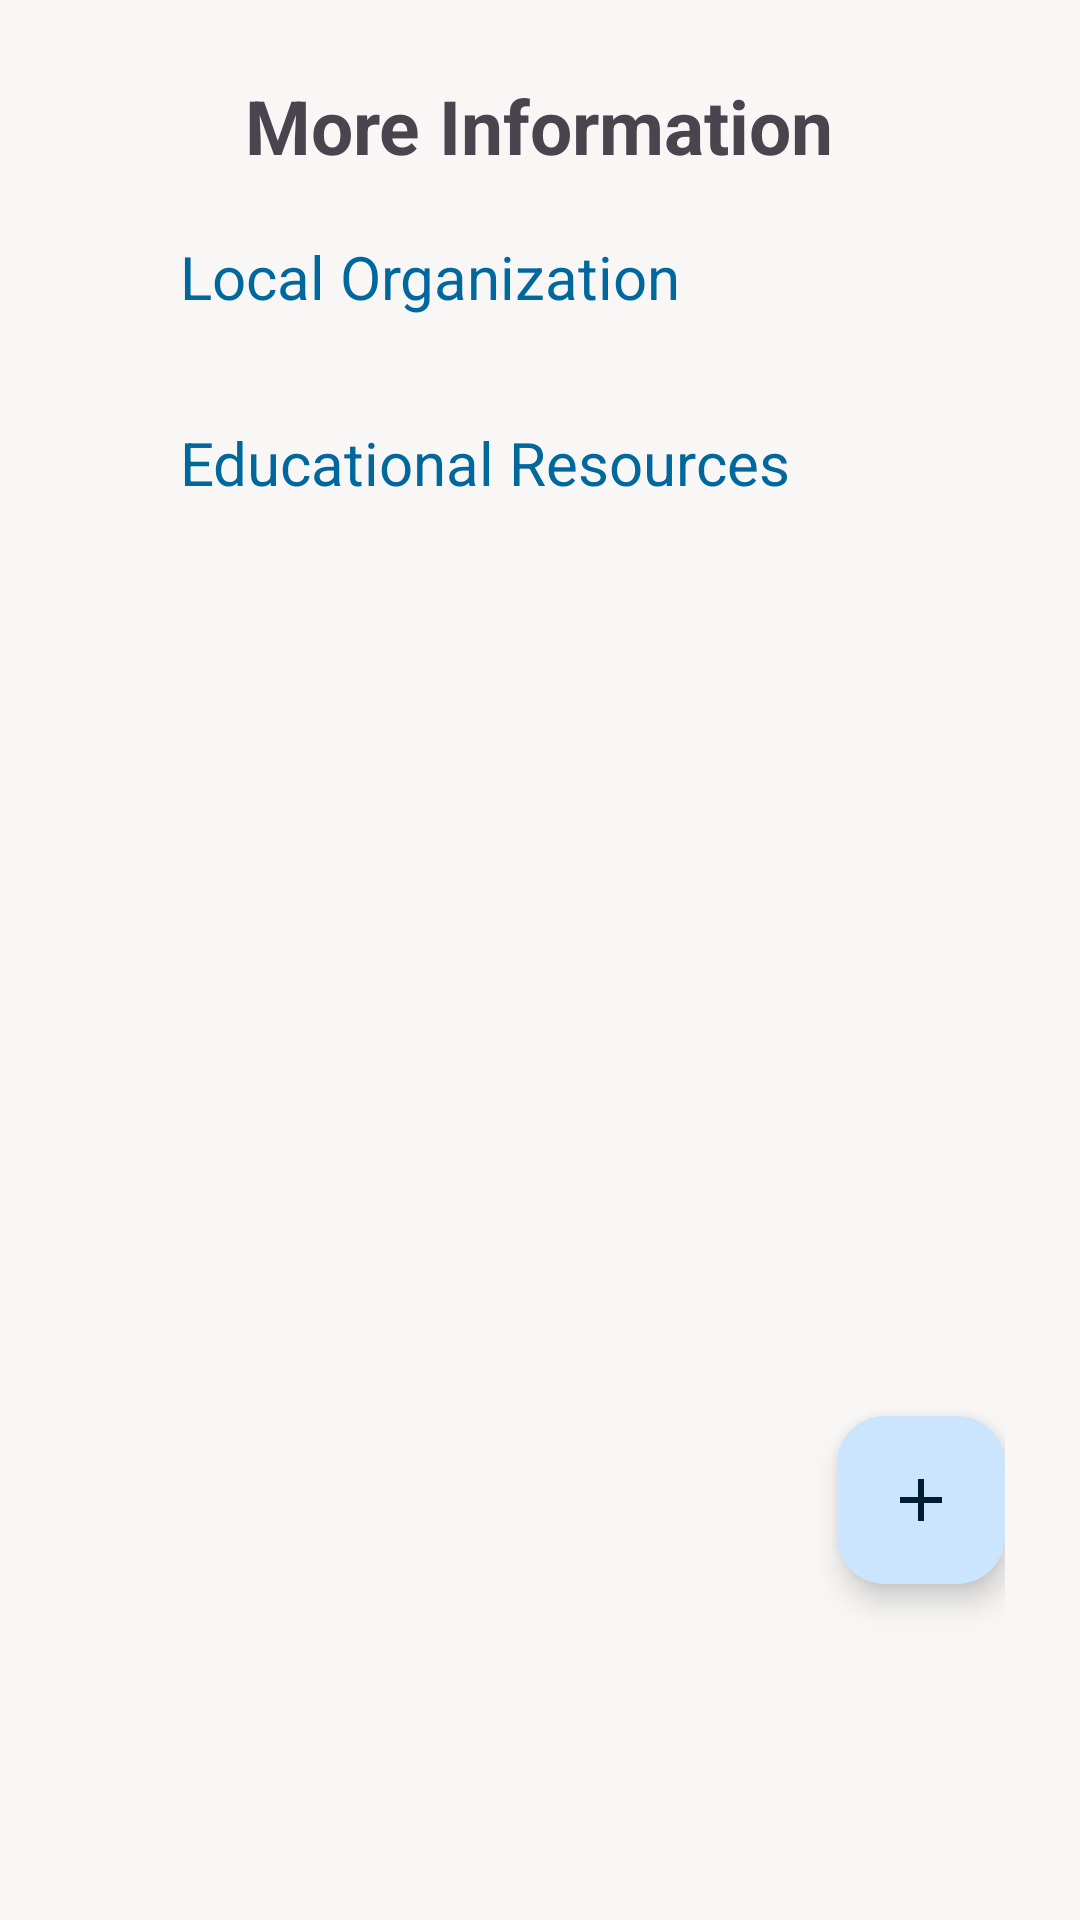

The Android layout XML behind this screen, and the referenced resources:
<!-- AndroidManifest.xml: application theme Theme.SafeGuardApp -->
<!-- res/layout/fragment_loc_edu.xml -->
<?xml version="1.0" encoding="utf-8"?>
<RelativeLayout
    xmlns:android="http://schemas.android.com/apk/res/android"
    xmlns:app="http://schemas.android.com/apk/res-auto"
    xmlns:tools="http://schemas.android.com/tools"
    android:layout_width="match_parent"
    android:layout_height="match_parent"
    android:padding="25dp"
    tools:context=".MainActivity">

    <TextView
        android:id="@+id/locEduTitle"
        android:layout_width="wrap_content"
        android:layout_height="wrap_content"
        android:layout_centerHorizontal="true"
        android:text="More Information"
        android:textSize="25sp"
        android:textStyle="bold"/>

    <TextView
        android:id="@+id/localOrganizationTextView"
        android:layout_width="wrap_content"
        android:layout_height="wrap_content"
        android:layout_below="@id/locEduTitle"
        android:layout_toEndOf="@id/localOrganizationSearchImageView"
        android:text="Local Organization"
        android:layout_marginTop="20dp"
        android:layout_marginStart="15dp"
        android:textColor="@color/md_theme_light_primary"
        android:textSize="20sp" />

    <ImageView
        android:id="@+id/localOrganizationSearchImageView"
        android:layout_width="20dp"
        android:layout_height="20dp"
        android:layout_above="@+id/horizontalRecyclerView"
        android:layout_marginBottom="0dp"
        android:contentDescription="Local Organization Search"
        android:src="@drawable/search" />

    <androidx.recyclerview.widget.RecyclerView
        android:id="@+id/horizontalRecyclerView"
        android:layout_width="match_parent"
        android:layout_height="wrap_content"
        android:layout_below="@id/localOrganizationTextView"
        android:layout_marginTop="15dp"
        android:scrollbars="horizontal" />

    <TextView
        android:id="@+id/educationalResourcesTextView"
        android:layout_width="wrap_content"
        android:layout_height="wrap_content"
        android:layout_below="@id/horizontalRecyclerView"
        android:layout_marginStart="15dp"
        android:layout_marginTop="20dp"
        android:layout_toEndOf="@id/educationalResourcesSearchImageView"
        android:text="Educational Resources"
        android:textColor="@color/md_theme_light_primary"
        android:textSize="20sp" />

    <ImageView
        android:id="@+id/educationalResourcesSearchImageView"
        android:layout_width="20dp"
        android:layout_height="20dp"
        android:layout_below="@id/educationalResourcesTextView"
        android:layout_marginTop="-22dp"
        android:contentDescription="Educational Resources Search"
        android:src="@drawable/search" />

    <androidx.recyclerview.widget.RecyclerView
        android:id="@+id/verticalRecyclerView"
        android:layout_width="match_parent"
        android:layout_height="wrap_content"
        android:layout_below="@id/educationalResourcesTextView"
        android:layout_alignParentBottom="true"
        android:layout_marginTop="15dp"
        android:layout_marginBottom="87dp"
        android:scrollbars="vertical" />

    <com.google.android.material.floatingactionbutton.FloatingActionButton
        android:id="@+id/fab"
        android:layout_width="wrap_content"
        android:layout_height="wrap_content"
        android:layout_alignParentRight="true"
        android:layout_alignParentBottom="true"
        android:layout_marginBottom="87dp"
        android:backgroundTint="@color/md_theme_light_primaryContainer"
        android:contentDescription="Add Item"
        android:src="@drawable/baseline_add_24"
        app:tint="@color/md_theme_light_onPrimaryContainer" />


</RelativeLayout>
<!-- resources referenced by this layout -->
<resources>
  <color name="md_theme_light_onPrimaryContainer">#001E31</color>
  <color name="md_theme_light_primary">#00689D</color>
  <color name="md_theme_light_primaryContainer">#CCE5FF</color>
  <!-- drawable baseline_add_24 (drawable) -->
  <vector android:height="24dp" android:tint="#00689D"
      android:viewportHeight="24" android:viewportWidth="24"
      android:width="24dp" xmlns:android="http://schemas.android.com/apk/res/android">
      <path android:fillColor="@android:color/white" android:pathData="M19,13h-6v6h-2v-6H5v-2h6V5h2v6h6v2z"/>
  </vector>
  <style name="Theme.SafeGuardApp" parent="Base.Theme.SafeGuardApp" />
  <style name="CustomActivityAnimation" parent="@android:style/Animation.Activity">
          <item name="android:activityOpenEnterAnimation">@anim/slide_in_right</item>
          <item name="android:activityOpenExitAnimation">@anim/slide_out_left</item>
          <item name="android:activityCloseEnterAnimation">@anim/slide_in_left</item>
          <item name="android:activityCloseExitAnimation">@anim/slide_out_right</item>
      </style>
  <color name="md_theme_light_onPrimary">#FFFFFF</color>
  <color name="md_theme_light_secondary">#51606F</color>
  <color name="md_theme_light_onSecondary">#FFFFFF</color>
  <color name="md_theme_light_secondaryContainer">#D4E4F6</color>
  <color name="md_theme_light_onSecondaryContainer">#0D1D2A</color>
  <color name="md_theme_light_tertiary">#66587B</color>
  <color name="md_theme_light_onTertiary">#FFFFFF</color>
  <color name="md_theme_light_tertiaryContainer">#EDDCFF</color>
  <color name="md_theme_light_onTertiaryContainer">#211534</color>
  <color name="md_theme_light_error">#BA1A1A</color>
  <color name="md_theme_light_errorContainer">#FFDAD6</color>
  <color name="md_theme_light_onError">#FFFFFF</color>
  <color name="md_theme_light_onErrorContainer">#410002</color>
  <color name="md_theme_light_background">#F8F7F6</color>
  <color name="md_theme_light_onBackground">#1A1C1E</color>
  <color name="md_theme_light_outline">#72787E</color>
  <color name="md_theme_light_inverseOnSurface">#F0F0F4</color>
  <color name="md_theme_light_inverseSurface">#2F3133</color>
  <color name="md_theme_light_surface">#F9F9FC</color>
  <color name="md_theme_light_onSurface">#1A1C1E</color>
  <color name="md_theme_light_surfaceVariant">#DEE3EB</color>
  <color name="md_theme_light_onSurfaceVariant">#42474E</color>
  <color name="md_theme_light_inversePrimary">#92CCFF</color>
</resources>
